Run: headless pygame with SDL's dummy video driver; simulated clock (each Clock.tick advances the game by its frame time, no real sleeping); random seed 0; keys injected as events and as key.get_pressed() state; no mouse input.
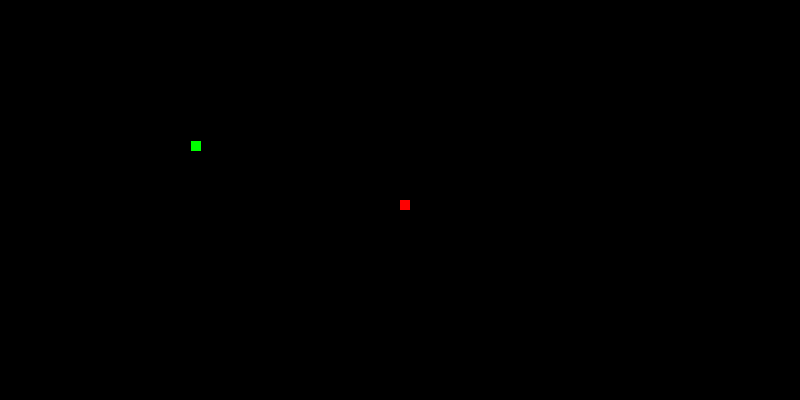
Frame 1 of 4 · flips 1–60 · no input
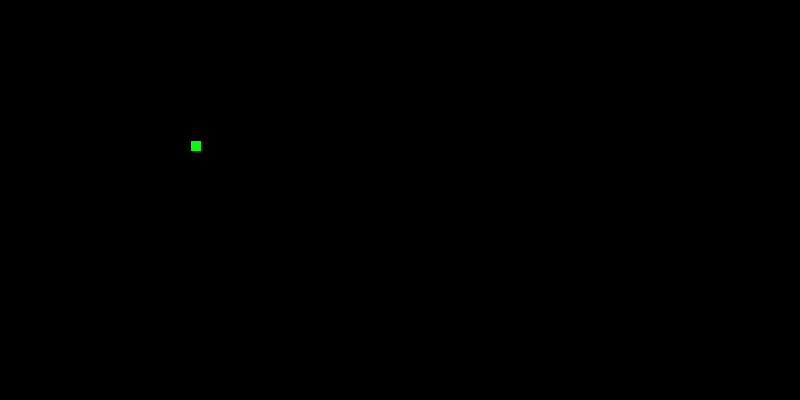
Frame 2 of 4 · flips 61–180 · tapped SPACE, RETURN · held RIGHT (→), D
Frame 3 of 4 · flips 181–300 · held DOWN (↓), S · screen unchanged from frame 2, image omitted
Frame 4 of 4 · flips 301–420 · held LEFT (←), A, UP (↑), W · screen unchanged from frame 3, image omitted

The pygame program that drew these frames:

import pygame
import random

class snake:

    class node:

        def __init__(self, x, y, next=None):
            self.x = x
            self.y = y
            self.next = next

    head = None

    snake_color = 255,0,0
    snake_width = 10
    snake_height = 10

    def isEmpty(self):
        return self.head == None

    def addToHead(self, x, y, next):
        if self.isEmpty():
            print("Is Empty")
            self.head = self.node(x, y)
        else:
            print("Not Empty")
            self.head = self.node(x, y, next)

    def __init__(self, x, y):
        self.addToHead(x, y, None)

class food:
    food_colour = 0,255,0
    food_width = 10
    food_height = 10

    def __init__(self):
        self.x = (random.randint(1,160)*self.food_width)%799   
        self.y = (random.randint(1, 80)*self.food_height)%399

if __name__ == "__main__":
    pygame.init()

    pygame.display.set_caption("snake")
    size = width, height = 800, 400
    screen = pygame.display.set_mode(size)

    background_colour = 0,0,0

    player = snake(width/2, height/2)
    pressed = None

    apple = food()

    run = True
    while run:
        pygame.time.delay(100)
        for event in pygame.event.get():
            if event.type == pygame.QUIT:
                run = False

        screen.fill(background_colour)
        pygame.draw.rect(screen, apple.food_colour, (apple.x, apple.y, apple.food_width, apple.food_height))

        keys = pygame.key.get_pressed()
        if keys[pygame.K_a]:
            if pressed != pygame.K_d:
                pressed = pygame.K_a
        if keys[pygame.K_d]:
            if pressed != pygame.K_a:
                pressed = pygame.K_d
        if keys[pygame.K_w]:
            if pressed != pygame.K_s:
                pressed = pygame.K_w
            pressed = pygame.K_w
        if keys[pygame.K_s]:
            if pressed != pygame.K_w:
                pressed = pygame.K_s

        aux = player.head
        while(aux != None):
            if pressed == pygame.K_a:
                aux.x = aux.x - player.snake_width
            if pressed == pygame.K_d:
                aux.x = aux.x + player.snake_width
            if pressed == pygame.K_w:
                aux.y = aux.y - player.snake_height
            if pressed == pygame.K_s:
                aux.y = aux.y + player.snake_height
            pygame.draw.rect(screen, player.snake_color, (aux.x, aux.y, player.snake_width, player.snake_height))    
            aux = aux.next    
        
        
        pygame.display.flip()
        

    pygame.quit()    
